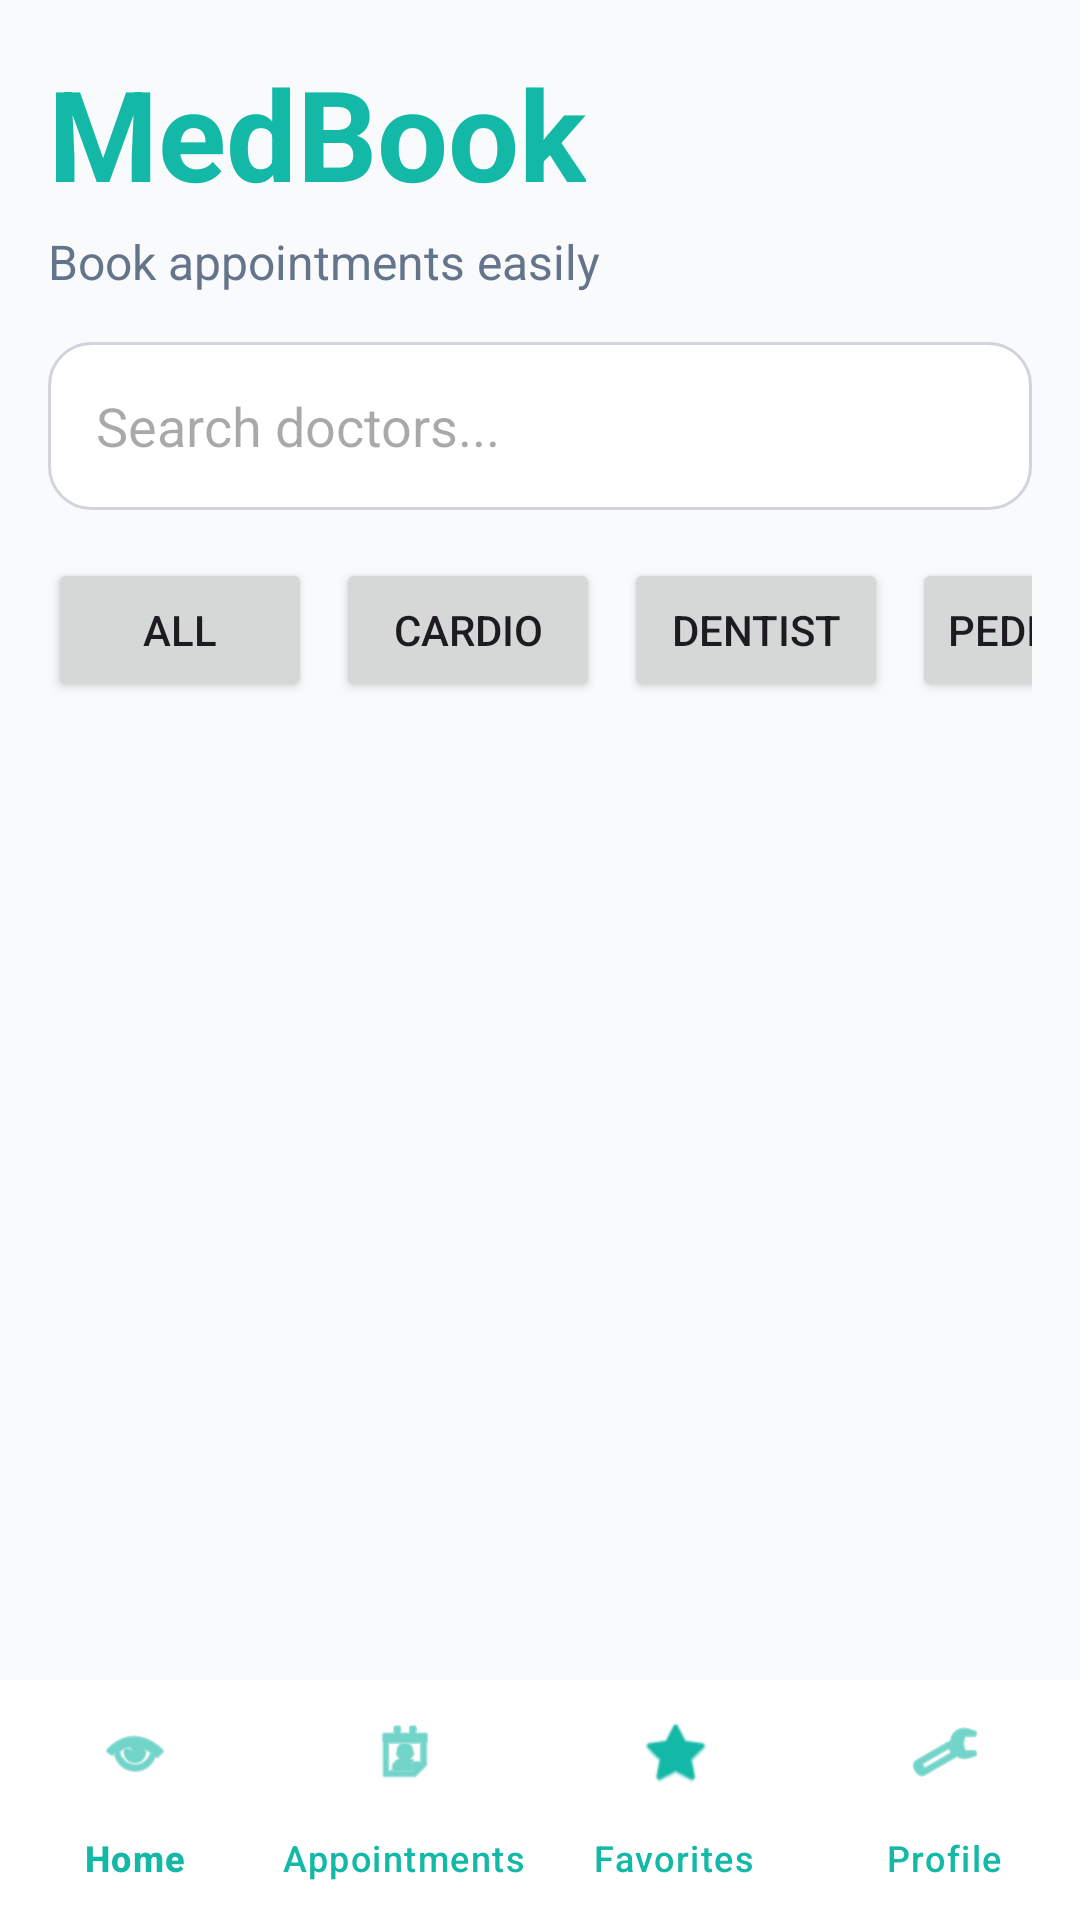

Here is an Android app screen rendered from its layout file. Give the layout XML and the strings, colors and styles it references.
<!-- AndroidManifest.xml: application theme Theme.MedBook -->
<!-- res/layout/activity_main.xml -->
<?xml version="1.0" encoding="utf-8"?>
<RelativeLayout xmlns:android="http://schemas.android.com/apk/res/android"
    xmlns:app="http://schemas.android.com/apk/res-auto"
    android:layout_width="match_parent"
    android:layout_height="match_parent"
    android:background="@color/background">

    <LinearLayout
        android:layout_width="match_parent"
        android:layout_height="match_parent"
        android:layout_above="@id/bottomNavigationView"
        android:orientation="vertical"
        android:padding="16dp">

        <TextView
            android:layout_width="wrap_content"
            android:layout_height="wrap_content"
            android:text="MedBook"
            android:textColor="@color/primary"
            android:textSize="42sp"
            android:textStyle="bold"
            android:layout_marginBottom="4dp"/>

        <TextView
            android:layout_width="wrap_content"
            android:layout_height="wrap_content"
            android:text="@string/home_subtitle"
            android:textSize="16sp"
            android:textColor="@color/text_secondary"
            android:layout_marginBottom="16dp" />

        <EditText
            android:id="@+id/searchDoctorsInput"
            android:layout_width="match_parent"
            android:layout_height="56dp"
            android:hint="@string/search_doctors"
            android:padding="16dp"
            android:background="@drawable/rounded_input"
            android:layout_marginBottom="16dp" />

        <HorizontalScrollView
            android:layout_width="match_parent"
            android:layout_height="wrap_content"
            android:scrollbars="none"
            android:layout_marginBottom="16dp">

            <LinearLayout
                android:layout_width="wrap_content"
                android:layout_height="wrap_content"
                android:orientation="horizontal">

                <Button
                    android:id="@+id/allDoctorsBtn"
                    android:layout_width="wrap_content"
                    android:layout_height="wrap_content"
                    android:text="@string/all" />

                <Button
                    android:id="@+id/cardiologistBtn"
                    android:layout_width="wrap_content"
                    android:layout_height="wrap_content"
                    android:text="@string/cardio"
                    android:layout_marginStart="8dp" />

                <Button
                    android:id="@+id/dentistBtn"
                    android:layout_width="wrap_content"
                    android:layout_height="wrap_content"
                    android:text="@string/dentist"
                    android:layout_marginStart="8dp" />

                <Button
                    android:id="@+id/pediatricianBtn"
                    android:layout_width="wrap_content"
                    android:layout_height="wrap_content"
                    android:text="@string/pediatric"
                    android:layout_marginStart="8dp" />

                <Button
                    android:id="@+id/neurologistBtn"
                    android:layout_width="wrap_content"
                    android:layout_height="wrap_content"
                    android:text="@string/neuro"
                    android:layout_marginStart="8dp" />

                <Button
                    android:id="@+id/dermatologistBtn"
                    android:layout_width="wrap_content"
                    android:layout_height="wrap_content"
                    android:text="@string/dermatology"
                    android:layout_marginStart="8dp" />

                <Button
                    android:id="@+id/orthopedicBtn"
                    android:layout_width="wrap_content"
                    android:layout_height="wrap_content"
                    android:text="@string/orthopedic"
                    android:layout_marginStart="8dp" />

                <Button
                    android:id="@+id/gynecologistBtn"
                    android:layout_width="wrap_content"
                    android:layout_height="wrap_content"
                    android:text="@string/gynecology"
                    android:layout_marginStart="8dp" />

                <Button
                    android:id="@+id/psychiatristBtn"
                    android:layout_width="wrap_content"
                    android:layout_height="wrap_content"
                    android:text="@string/psychiatry"
                    android:layout_marginStart="8dp" />

                <Button
                    android:id="@+id/ophthalmologistBtn"
                    android:layout_width="wrap_content"
                    android:layout_height="wrap_content"
                    android:text="@string/eye"
                    android:layout_marginStart="8dp" />

                <Button
                    android:id="@+id/entBtn"
                    android:layout_width="wrap_content"
                    android:layout_height="wrap_content"
                    android:text="@string/ent"
                    android:layout_marginStart="8dp" />

                <Button
                    android:id="@+id/radiologistBtn"
                    android:layout_width="wrap_content"
                    android:layout_height="wrap_content"
                    android:text="@string/radiology"
                    android:layout_marginStart="8dp" />

                <Button
                    android:id="@+id/surgeonBtn"
                    android:layout_width="wrap_content"
                    android:layout_height="wrap_content"
                    android:text="@string/surgery"
                    android:layout_marginStart="8dp" />

            </LinearLayout>

        </HorizontalScrollView>

        <androidx.recyclerview.widget.RecyclerView
            android:id="@+id/recyclerViewDoctors"
            android:layout_width="match_parent"
            android:layout_height="0dp"
            android:layout_weight="1" />

    </LinearLayout>

    <com.google.android.material.bottomnavigation.BottomNavigationView
        android:id="@+id/bottomNavigationView"
        android:layout_width="match_parent"
        android:layout_height="wrap_content"
        android:layout_alignParentBottom="true"
        android:background="#FFFFFF"
        app:itemIconTint="@color/primary"
        app:itemTextColor="@color/primary"
        app:labelVisibilityMode="labeled"
        app:menu="@menu/bottom_nav_menu" />

</RelativeLayout>
<!-- resources referenced by this layout -->
<resources>
  <color name="background">#F8FAFC</color>
  <color name="primary">#14B8A6</color>
  <color name="text_secondary">#64748B</color>
  <!-- drawable rounded_input (drawable) -->
  <?xml version="1.0" encoding="utf-8"?>
  <shape xmlns:android="http://schemas.android.com/apk/res/android">
  
      <solid
          android:color="@color/white"/>
  
      <stroke
          android:width="1dp"
          android:color="#D1D5DB"/>
  
      <corners
          android:radius="14dp"/>
  
  </shape>
  <string name="all">All</string>
  <string name="cardio">Cardio</string>
  <string name="dentist">Dentist</string>
  <string name="dermatology">Dermatology</string>
  <string name="ent">ENT</string>
  <string name="eye">Eye</string>
  <string name="gynecology">Gynecology</string>
  <string name="home_subtitle">Book appointments easily</string>
  <string name="neuro">Neuro</string>
  <string name="orthopedic">Orthopedic</string>
  <string name="pediatric">Pediatric</string>
  <string name="psychiatry">Psychiatry</string>
  <string name="radiology">Radiology</string>
  <string name="search_doctors">Search doctors...</string>
  <string name="surgery">Surgery</string>
  <style name="Theme.MedBook" parent="Theme.Material3.DayNight.NoActionBar">
  
          <item name="colorPrimary">@color/primary</item>
          <item name="colorPrimaryContainer">@color/primary</item>
  
          <item name="android:statusBarColor">
              @color/primary
          </item>
  
      </style>
  <color name="white">#FFFFFF</color>
</resources>
